Photos from the image-classification dataset "training_data" in the GitHub repository aryanchugh816/Rock-Paper-Scissors. Its 3 classes are: paper, rock, scissor.

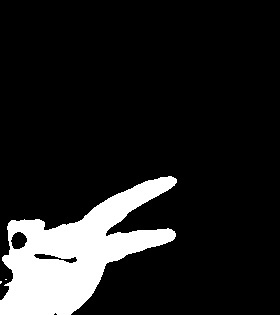
Label: scissor

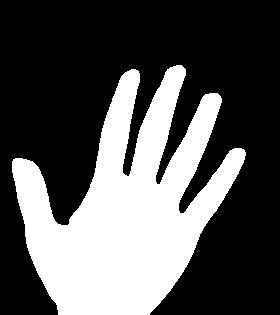
Label: paper

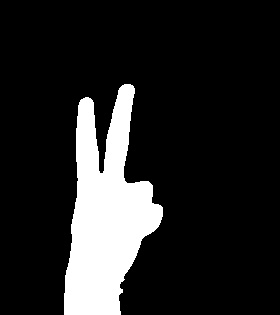
Label: scissor

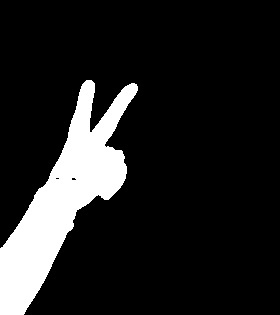
Label: scissor

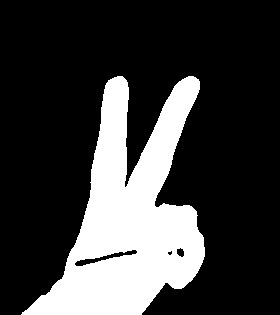
Label: scissor

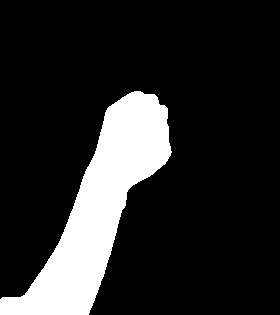
Label: rock
